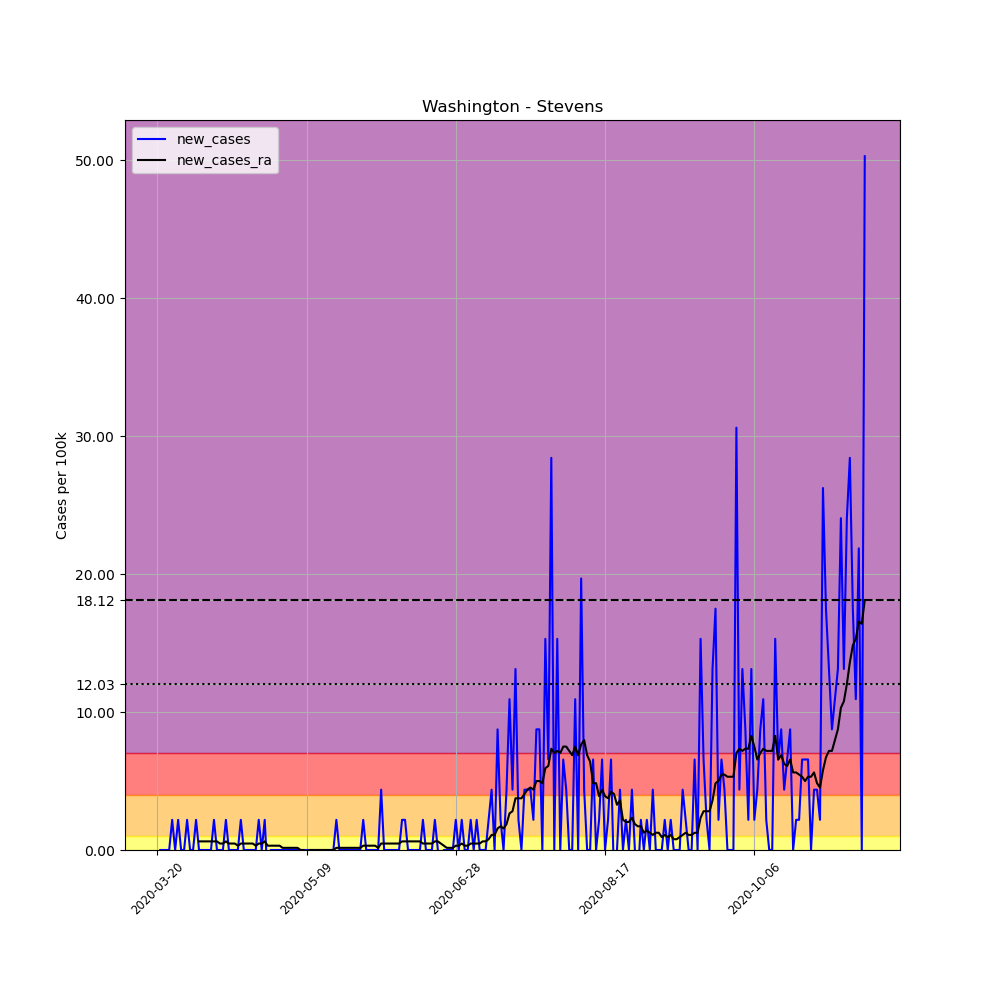

Data behind this chart, as committed beside it:
, date, county, state, fips, cases, deaths, COUNTY, STNAME, CTYNAME, POPESTIMATE2019, per_100k, new_cases, new_cases_ra
215949, 2020-03-20, Stevens, Washington, 53065, 1, 0, 65, Washington, Stevens, 45723, 2.187, , 
215950, 2020-03-21, Stevens, Washington, 53065, 1, 0, 65, Washington, Stevens, 45723, 2.187, 0.0, 
215951, 2020-03-22, Stevens, Washington, 53065, 1, 0, 65, Washington, Stevens, 45723, 2.187, 0.0, 
215952, 2020-03-23, Stevens, Washington, 53065, 1, 0, 65, Washington, Stevens, 45723, 2.187, 0.0, 
215953, 2020-03-24, Stevens, Washington, 53065, 1, 0, 65, Washington, Stevens, 45723, 2.187, 0.0, 
215954, 2020-03-25, Stevens, Washington, 53065, 2, 0, 65, Washington, Stevens, 45723, 4.374, 2.187, 
215955, 2020-03-26, Stevens, Washington, 53065, 2, 0, 65, Washington, Stevens, 45723, 4.374, 0.0, 
215956, 2020-03-27, Stevens, Washington, 53065, 3, 0, 65, Washington, Stevens, 45723, 6.561, 2.187, 
215957, 2020-03-28, Stevens, Washington, 53065, 3, 0, 65, Washington, Stevens, 45723, 6.561, 0.0, 
215958, 2020-03-29, Stevens, Washington, 53065, 3, 0, 65, Washington, Stevens, 45723, 6.561, 0.0, 
215959, 2020-03-30, Stevens, Washington, 53065, 4, 0, 65, Washington, Stevens, 45723, 8.748, 2.187, 
215960, 2020-03-31, Stevens, Washington, 53065, 4, 0, 65, Washington, Stevens, 45723, 8.748, 0.0, 
215961, 2020-04-01, Stevens, Washington, 53065, 4, 0, 65, Washington, Stevens, 45723, 8.748, 0.0, 
215962, 2020-04-02, Stevens, Washington, 53065, 5, 0, 65, Washington, Stevens, 45723, 10.94, 2.187, 
215963, 2020-04-03, Stevens, Washington, 53065, 5, 0, 65, Washington, Stevens, 45723, 10.94, 0.0, 0.6249
215964, 2020-04-04, Stevens, Washington, 53065, 5, 0, 65, Washington, Stevens, 45723, 10.94, 0.0, 0.6249
215965, 2020-04-05, Stevens, Washington, 53065, 5, 0, 65, Washington, Stevens, 45723, 10.94, 0.0, 0.6249
215966, 2020-04-06, Stevens, Washington, 53065, 5, 0, 65, Washington, Stevens, 45723, 10.94, 0.0, 0.6249
215967, 2020-04-07, Stevens, Washington, 53065, 5, 0, 65, Washington, Stevens, 45723, 10.94, 0.0, 0.6249
215968, 2020-04-08, Stevens, Washington, 53065, 6, 0, 65, Washington, Stevens, 45723, 13.12, 2.187, 0.6249
215969, 2020-04-09, Stevens, Washington, 53065, 6, 0, 65, Washington, Stevens, 45723, 13.12, 0.0, 0.6249
215970, 2020-04-10, Stevens, Washington, 53065, 6, 0, 65, Washington, Stevens, 45723, 13.12, 0.0, 0.4687
215971, 2020-04-11, Stevens, Washington, 53065, 6, 0, 65, Washington, Stevens, 45723, 13.12, 0.0, 0.4687
215972, 2020-04-12, Stevens, Washington, 53065, 7, 0, 65, Washington, Stevens, 45723, 15.31, 2.187, 0.6249
215973, 2020-04-13, Stevens, Washington, 53065, 7, 1, 65, Washington, Stevens, 45723, 15.31, 0.0, 0.4687
215974, 2020-04-14, Stevens, Washington, 53065, 7, 1, 65, Washington, Stevens, 45723, 15.31, 0.0, 0.4687
215975, 2020-04-15, Stevens, Washington, 53065, 7, 1, 65, Washington, Stevens, 45723, 15.31, 0.0, 0.4687
215976, 2020-04-16, Stevens, Washington, 53065, 7, 1, 65, Washington, Stevens, 45723, 15.31, 0.0, 0.3124
215977, 2020-04-17, Stevens, Washington, 53065, 8, 1, 65, Washington, Stevens, 45723, 17.5, 2.187, 0.4687
215978, 2020-04-18, Stevens, Washington, 53065, 8, 1, 65, Washington, Stevens, 45723, 17.5, 0.0, 0.4687
215979, 2020-04-19, Stevens, Washington, 53065, 8, 1, 65, Washington, Stevens, 45723, 17.5, 0.0, 0.4687
215980, 2020-04-20, Stevens, Washington, 53065, 8, 1, 65, Washington, Stevens, 45723, 17.5, 0.0, 0.4687
215981, 2020-04-21, Stevens, Washington, 53065, 8, 1, 65, Washington, Stevens, 45723, 17.5, 0.0, 0.4687
215982, 2020-04-22, Stevens, Washington, 53065, 8, 1, 65, Washington, Stevens, 45723, 17.5, 0.0, 0.3124
215983, 2020-04-23, Stevens, Washington, 53065, 9, 1, 65, Washington, Stevens, 45723, 19.68, 2.187, 0.4687
215984, 2020-04-24, Stevens, Washington, 53065, 9, 1, 65, Washington, Stevens, 45723, 19.68, 0.0, 0.4687
215985, 2020-04-25, Stevens, Washington, 53065, 10, 1, 65, Washington, Stevens, 45723, 21.87, 2.187, 0.6249
215986, 2020-04-26, Stevens, Washington, 53065, 9, 1, 65, Washington, Stevens, 45723, 19.68, -2.187, 0.3124
215987, 2020-04-27, Stevens, Washington, 53065, 9, 1, 65, Washington, Stevens, 45723, 19.68, 0.0, 0.3124
215988, 2020-04-28, Stevens, Washington, 53065, 9, 1, 65, Washington, Stevens, 45723, 19.68, 0.0, 0.3124
215989, 2020-04-29, Stevens, Washington, 53065, 9, 1, 65, Washington, Stevens, 45723, 19.68, 0.0, 0.3124
215990, 2020-04-30, Stevens, Washington, 53065, 9, 1, 65, Washington, Stevens, 45723, 19.68, 0.0, 0.3124
215991, 2020-05-01, Stevens, Washington, 53065, 9, 1, 65, Washington, Stevens, 45723, 19.68, 0.0, 0.1562
215992, 2020-05-02, Stevens, Washington, 53065, 9, 1, 65, Washington, Stevens, 45723, 19.68, 0.0, 0.1562
215993, 2020-05-03, Stevens, Washington, 53065, 9, 1, 65, Washington, Stevens, 45723, 19.68, 0.0, 0.1562
215994, 2020-05-04, Stevens, Washington, 53065, 9, 1, 65, Washington, Stevens, 45723, 19.68, 0.0, 0.1562
215995, 2020-05-05, Stevens, Washington, 53065, 9, 1, 65, Washington, Stevens, 45723, 19.68, 0.0, 0.1562
215996, 2020-05-06, Stevens, Washington, 53065, 9, 1, 65, Washington, Stevens, 45723, 19.68, 0.0, 0.1562
215997, 2020-05-07, Stevens, Washington, 53065, 9, 1, 65, Washington, Stevens, 45723, 19.68, 0.0, -1.2688263138573217e-16
215998, 2020-05-08, Stevens, Washington, 53065, 9, 1, 65, Washington, Stevens, 45723, 19.68, 0.0, -1.2688263138573217e-16
215999, 2020-05-09, Stevens, Washington, 53065, 9, 1, 65, Washington, Stevens, 45723, 19.68, 0.0, -0.1562
216000, 2020-05-10, Stevens, Washington, 53065, 9, 1, 65, Washington, Stevens, 45723, 19.68, 0.0, 0.0
216001, 2020-05-11, Stevens, Washington, 53065, 9, 1, 65, Washington, Stevens, 45723, 19.68, 0.0, 0.0
216002, 2020-05-12, Stevens, Washington, 53065, 9, 1, 65, Washington, Stevens, 45723, 19.68, 0.0, 0.0
216003, 2020-05-13, Stevens, Washington, 53065, 9, 1, 65, Washington, Stevens, 45723, 19.68, 0.0, 0.0
216004, 2020-05-14, Stevens, Washington, 53065, 9, 1, 65, Washington, Stevens, 45723, 19.68, 0.0, 0.0
216005, 2020-05-15, Stevens, Washington, 53065, 9, 1, 65, Washington, Stevens, 45723, 19.68, 0.0, 0.0
216006, 2020-05-16, Stevens, Washington, 53065, 9, 1, 65, Washington, Stevens, 45723, 19.68, 0.0, 0.0
216007, 2020-05-17, Stevens, Washington, 53065, 9, 1, 65, Washington, Stevens, 45723, 19.68, 0.0, 0.0
216008, 2020-05-18, Stevens, Washington, 53065, 9, 1, 65, Washington, Stevens, 45723, 19.68, 0.0, 0.0
... 178 more rows
